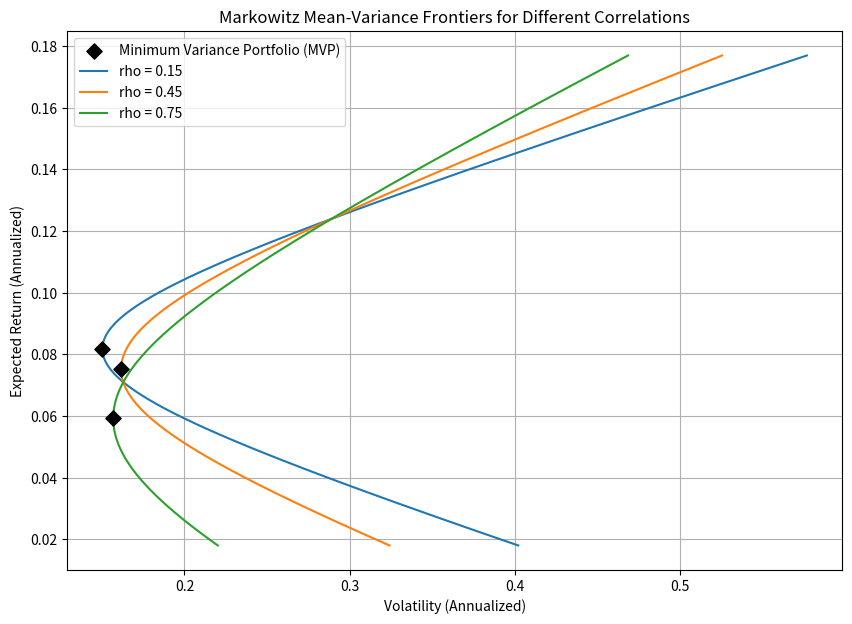

The script that saved this image:
import numpy as np
import matplotlib.pyplot as plt

# ==================== 1. 参数设置 ====================
mu = np.array([0.071, 0.124])          # 期望年收益 (7.1%, 12.4%)
sigma = np.array([0.163, 0.289])       # 年化波动率 (16.3%, 28.9%)
rhos = [0.15, 0.45, 0.75]             # 给定的相关系数
target_mu = 0.10                       # 目标期望收益 10%

# ==================== 2. 扫描权重并绘制前沿 ====================
# 允许卖空，权重范围设为 [-1.0, 2.0] 以展示完整的双曲线
w1 = np.linspace(-1.0, 2.0, 1000)     
w2 = 1 - w1                           # 满仓约束 w1 + w2 = 1
port_mu = w1 * mu[0] + w2 * mu[1]     # 组合期望收益

result = {}

plt.figure(figsize=(10, 7))

# 在图例中预先加入最小方差组合(MVP)的图例占位
plt.scatter([], [], marker='D', s=60, color='black', label='Minimum Variance Portfolio (MVP)')

for rho in rhos:
    # 构造协方差矩阵
    cov = np.array([
        [sigma[0]**2, rho * sigma[0] * sigma[1]],
        [rho * sigma[0] * sigma[1], sigma[1]**2]
    ])
    
    # 计算组合方差与波动率
    port_var = w1**2 * cov[0,0] + w2**2 * cov[1,1] + 2 * w1 * w2 * cov[0,1]
    port_vol = np.sqrt(port_var)
    
    # 画出均值-方差前沿曲线
    plt.plot(port_vol, port_mu, label=f'rho = {rho}')
    
    # 解析求解最小方差组合(MVP)的权重与指标
    # 由 d(sigma_p^2)/dw1 = 0 推导而得
    w_mvp = (cov[1,1] - cov[0,1]) / (cov[0,0] + cov[1,1] - 2 * cov[0,1])
    mu_mvp = w_mvp * mu[0] + (1 - w_mvp) * mu[1]
    var_mvp = w_mvp**2 * cov[0,0] + (1 - w_mvp)**2 * cov[1,1] + 2 * w_mvp * (1 - w_mvp) * cov[0,1]
    vol_mvp = np.sqrt(var_mvp)
    
    # 在曲线上标出最小方差组合
    plt.scatter(vol_mvp, mu_mvp, marker='D', s=60, color='black', zorder=5)
    
    # 针对 rho = 0.45 计算要求的波动率
    if rho == 0.45:
        # 记录 rho=0.45 时的最小方差组合年化波动率
        result['mvp_vol_at_rho45'] = vol_mvp
        
        # 计算目标期望收益 10% 下的权重及最小波动率
        w_target = (target_mu - mu[1]) / (mu[0] - mu[1])
        var_target = w_target**2 * cov[0,0] + (1 - w_target)**2 * cov[1,1] + 2 * w_target * (1 - w_target) * cov[0,1]
        vol_target = np.sqrt(var_target)
        result['frontier_vol_at_target'] = vol_target

# ==================== 3. 图形设置与保存 ====================
plt.xlabel('Volatility (Annualized)')
plt.ylabel('Expected Return (Annualized)')
plt.title('Markowitz Mean-Variance Frontiers for Different Correlations')
plt.legend()
plt.grid(True)

figure_path = 'markowitz_frontier.png'
plt.savefig(figure_path)
result['figure_path'] = figure_path

# 输出结果以供验证
print(result)
